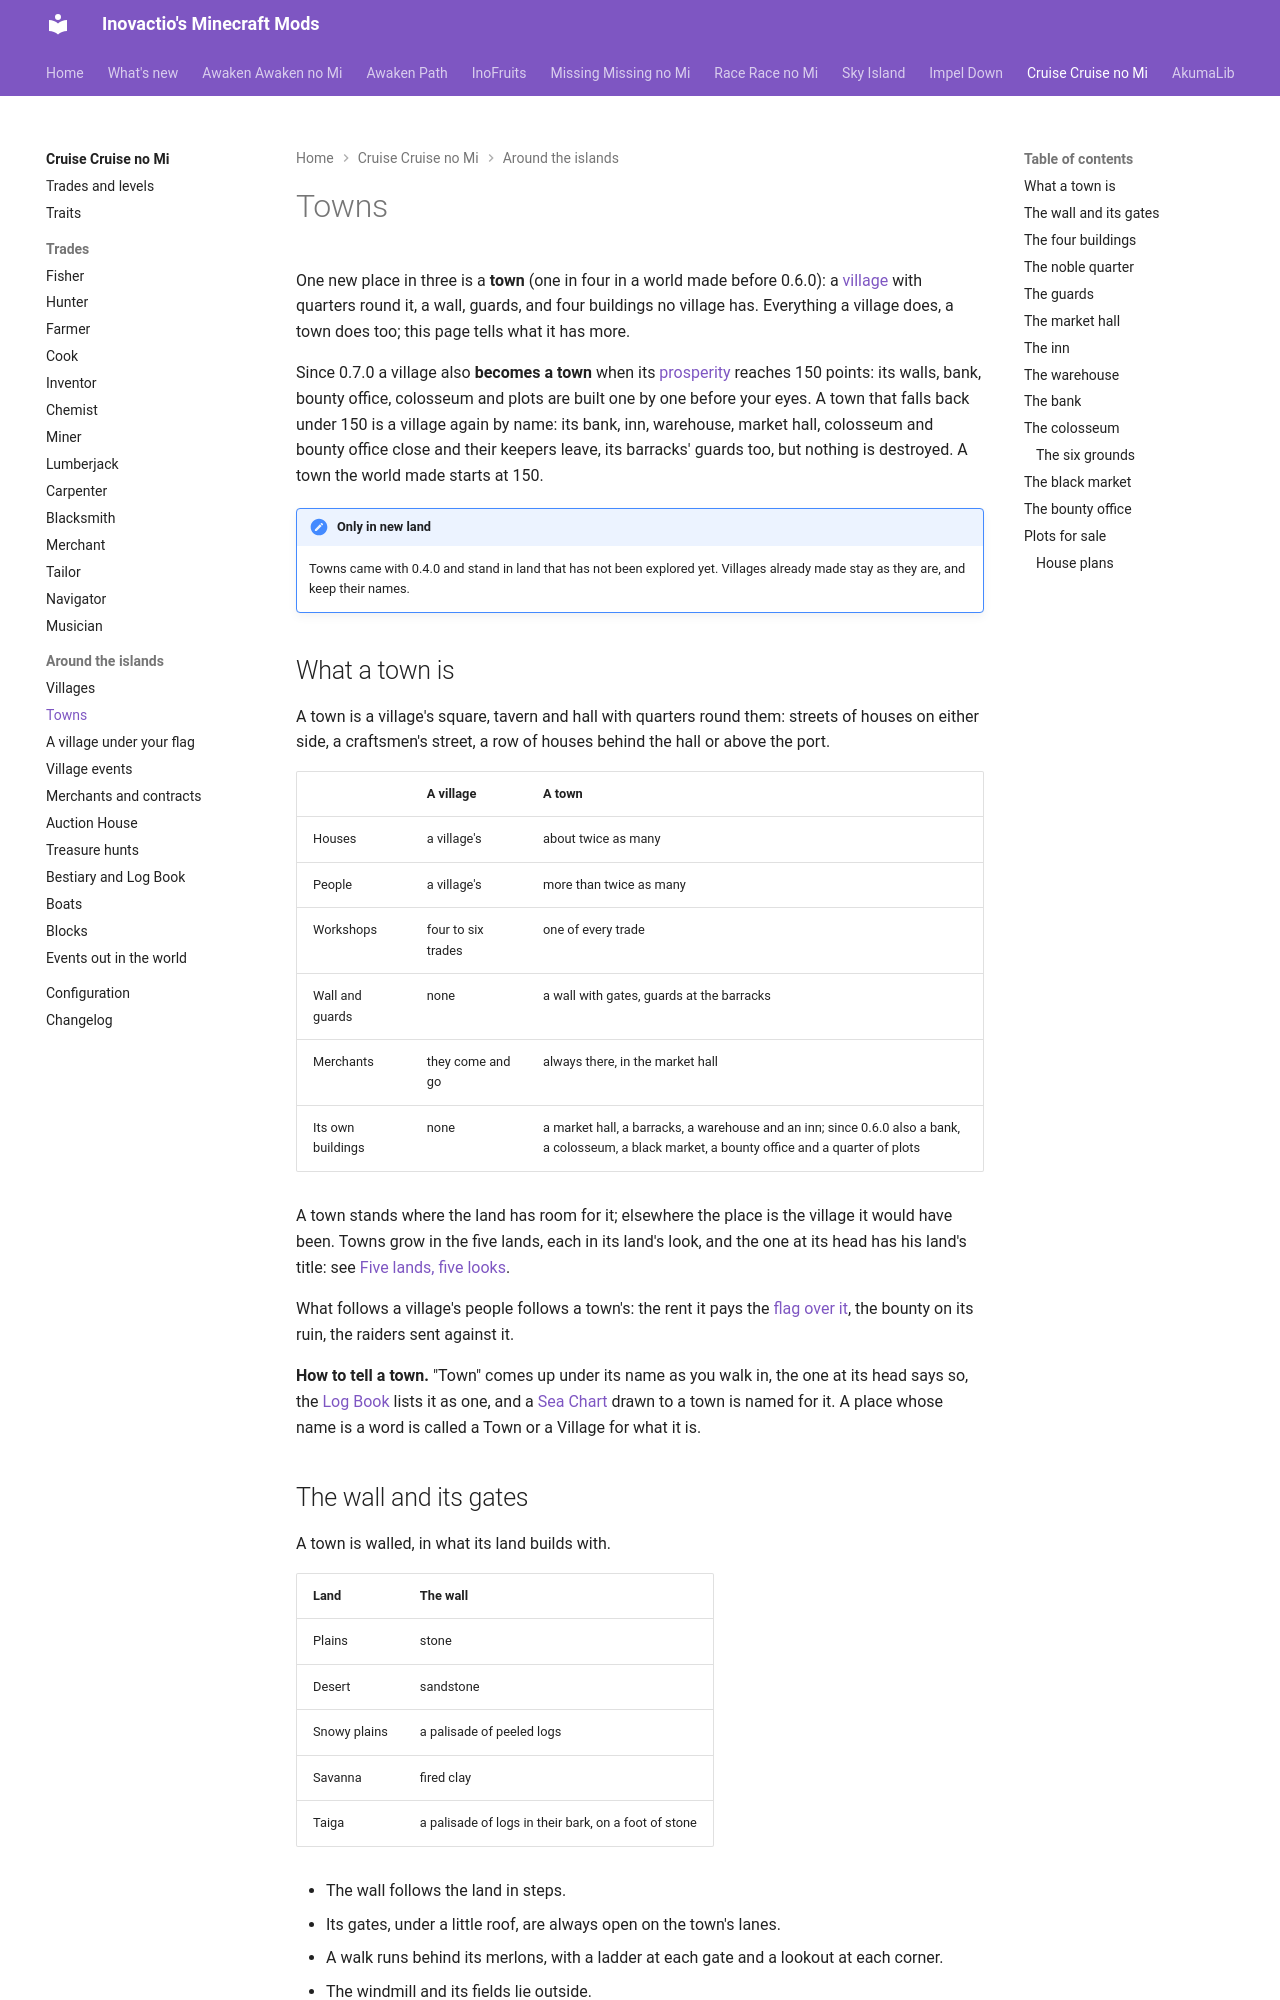

repository: Inovactio/inovactio.github.io · page: mods/cruise/towns/index.html · generator: mkdocs

---
# Hidden search keywords: the search weighs them heavily; the page does not show them.
tags:
  - town
  - towns
  - wall
  - gate
  - guard
  - guards
  - barracks
  - market hall
  - bazaar
  - inn
  - innkeeper
  - rested
  - warehouse
  - storekeeper
  - bulk orders
  - stall
  - market clerk
  - caravanserai
  - mead hall
  - plot
  - plots quarter
  - house plan
  - bank
  - banker
  - loan
  - deposit box
  - colosseum
  - arena
  - arena master
  - bet
  - black market
  - smuggler
  - bounty office
  - noble order
  - plot for sale
  - build in a town
  - noble quarter
  - nobles
  - manor
  - antiquarian
  - arena ground
  - glacier
  - volcano
  - ruins
  - ship deck
  - jungle islet
  - sand arena
---

# Towns

One new place in three is a **town** (one in four in a world made before 0.6.0): a [village](villages.md) with quarters round it, a wall, guards, and four buildings no village has. Everything a village does, a town does too; this page tells what it has more.

Since 0.7.0 a village also **becomes a town** when its [prosperity](villages.md#prosperity-a-village-grows) reaches 150 points: its walls, bank, bounty office, colosseum and plots are built one by one before your eyes. A town that falls back under 150 is a village again by name: its bank, inn, warehouse, market hall, colosseum and bounty office close and their keepers leave, its barracks' guards too, but nothing is destroyed. A town the world made starts at 150.

!!! note "Only in new land"
    Towns came with 0.4.0 and stand in land that has not been explored yet. Villages already made stay as they are, and keep their names.

## What a town is

A town is a village's square, tavern and hall with quarters round them: streets of houses on either side, a craftsmen's street, a row of houses behind the hall or above the port.

| | A village | A town |
|---|---|---|
| Houses | a village's | about twice as many |
| People | a village's | more than twice as many |
| Workshops | four to six trades | one of every trade |
| Wall and guards | none | a wall with gates, guards at the barracks |
| Merchants | they come and go | always there, in the market hall |
| Its own buildings | none | a market hall, a barracks, a warehouse and an inn; since 0.6.0 also a bank, a colosseum, a black market, a bounty office and a quarter of plots |

A town stands where the land has room for it; elsewhere the place is the village it would have been. Towns grow in the five lands, each in its land's look, and the one at its head has his land's title: see [Five lands, five looks](villages.md#five-lands-five-looks).

What follows a village's people follows a town's: the rent it pays the [flag over it](village-flags.md), the bounty on its ruin, the raiders sent against it.

**How to tell a town.** "Town" comes up under its name as you walk in, the one at its head says so, the [Log Book](bestiary-and-logbook.md) lists it as one, and a [Sea Chart](trades/navigator.md) drawn to a town is named for it. A place whose name is a word is called a Town or a Village for what it is.
